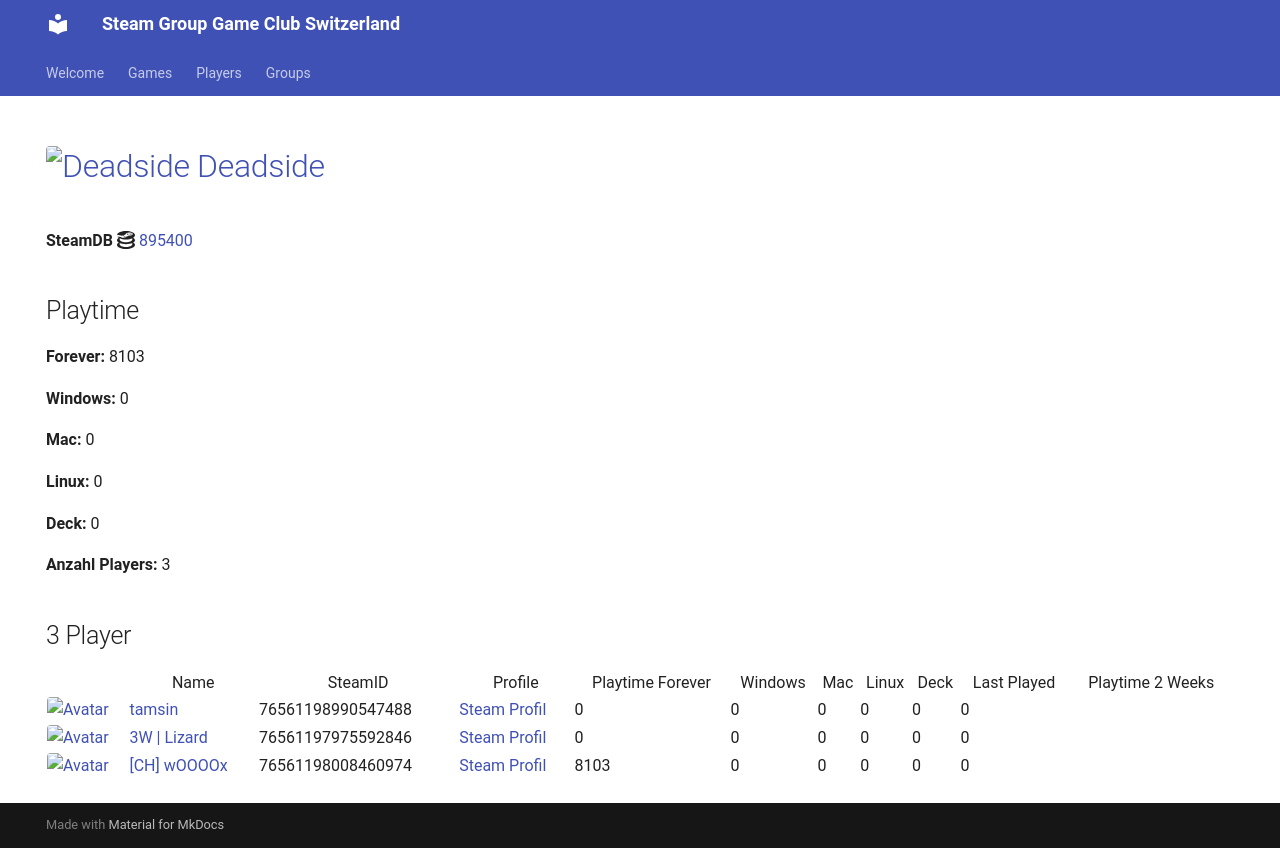

repository: Game-Club-Switzerland/steam.gameclub.ch · page: game/895400/index.html · generator: mkdocs

---
hide:
  - navigation
  - toc
---
# <a href="https://store.steampowered.com/app/895400"><img src="https://media.steampowered.com/steamcommunity/public/images/apps/895400/084d1cc38c922bd38cfe1daff75583f58eb2ead2.jpg" alt="Deadside" style="width:32px;height:32px;border-radius:4px;" /> Deadside</a>

**SteamDB :simple-steamdb:** <a href="https://steamdb.info/app/895400">895400</a>

## Playtime

**Forever:** 54916

**Windows:** 0

**Mac:** 0

**Linux:** 0

**Deck:** 0

**Anzahl Players:** 4
## 4 Player

<table id="charts-table" class="display" style="width:100%">
            <thead>
                <tr>
                    <th></th>
                    <th>Name</th>
                    <th>SteamID</th>
                    <th>Profile</th>
                    <th>Playtime Forever</th>
                    <th>Windows</th>
                    <th>Mac</th>
                    <th>Linux</th>
                    <th>Deck</th>
                    <th>Last Played</th>
                    <th>Playtime 2 Weeks</th>
                </tr>
            </thead>
            <tbody>
        <tr>
<td><a href="/player/76561197975592846" target="_blank" title="3W | Lizard"><img src="https://avatars.steamstatic.com/1a20ba8b02900ad1b51bee0bd9313b851de05d39_full.jpg" alt="Avatar" style="width:48px;height:48px;border-radius:4px;"></a></td><td><a href="/player/76561197975592846" target="_blank" title="3W | Lizard">3W | Lizard</a></td><td>76561197975592846</td><td><a href="https://steamcommunity.com/profiles/76561197975592846/" target="_blank">Steam Profil</a></td><td>0</td><td>0</td><td>0</td><td>0</td><td>0</td><td>0</td><td></td></tr>
<tr>
<td><a href="/player/76561198990547488" target="_blank" title="tamsin"><img src="https://avatars.steamstatic.com/faa3fc7efb1b5a6fd17e8dbd1d883d5762ab0ada_full.jpg" alt="Avatar" style="width:48px;height:48px;border-radius:4px;"></a></td><td><a href="/player/76561198990547488" target="_blank" title="tamsin">tamsin</a></td><td>76561198990547488</td><td><a href="https://steamcommunity.com/profiles/76561198990547488/" target="_blank">Steam Profil</a></td><td>30778</td><td>0</td><td>0</td><td>0</td><td>0</td><td>0</td><td></td></tr>
<tr>
<td><a href="/player/76561198016103694" target="_blank" title="[+]Dragnforce ©"><img src="https://avatars.steamstatic.com/ec719d4ea83640827307ebd9848325256da2fe86_full.jpg" alt="Avatar" style="width:48px;height:48px;border-radius:4px;"></a></td><td><a href="/player/76561198016103694" target="_blank" title="[+]Dragnforce ©">[+]Dragnforce ©</a></td><td>76561198016103694</td><td><a href="https://steamcommunity.com/profiles/76561198016103694/" target="_blank">Steam Profil</a></td><td>16035</td><td>0</td><td>0</td><td>0</td><td>0</td><td>0</td><td></td></tr>
<tr>
<td><a href="/player/76561198008460974" target="_blank" title="[CH] wOOOOx"><img src="https://avatars.steamstatic.com/63bfb68b2f8447915569c148441f4430019be790_full.jpg" alt="Avatar" style="width:48px;height:48px;border-radius:4px;"></a></td><td><a href="/player/76561198008460974" target="_blank" title="[CH] wOOOOx">[CH] wOOOOx</a></td><td>76561198008460974</td><td><a href="https://steamcommunity.com/id/argentavis-1/" target="_blank">Steam Profil</a></td><td>8103</td><td>0</td><td>0</td><td>0</td><td>0</td><td>0</td><td></td></tr>
</tbody>
</table>
